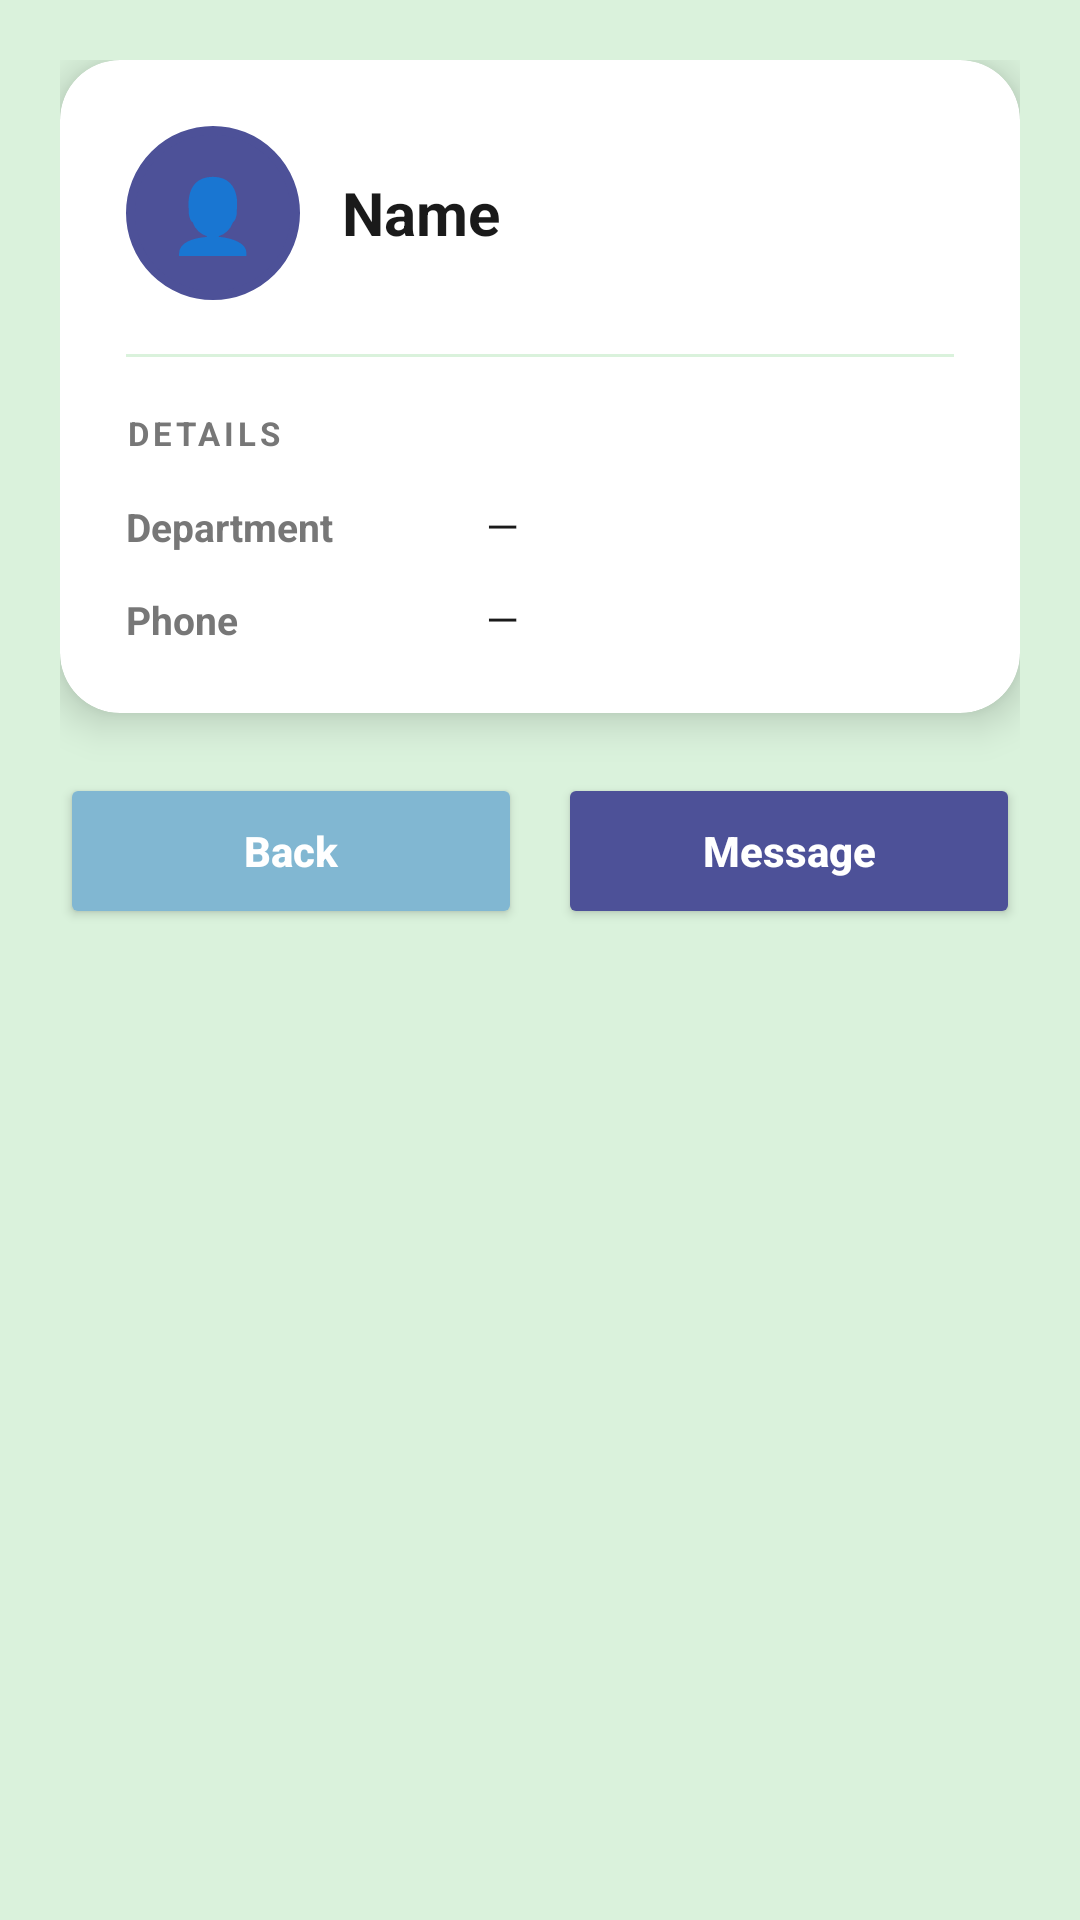

Produce the Android XML layout that renders to this screen, including the resource entries it uses.
<!-- AndroidManifest.xml: application theme Theme.UniMatch -->
<!-- res/layout/activity_user_profile.xml -->
<?xml version="1.0" encoding="utf-8"?>
<ScrollView xmlns:android="http://schemas.android.com/apk/res/android"
    xmlns:app="http://schemas.android.com/apk/res-auto"
    android:layout_width="match_parent"
    android:layout_height="match_parent"
    android:background="@color/mint">

    <LinearLayout
        android:layout_width="match_parent"
        android:layout_height="wrap_content"
        android:orientation="vertical"
        android:padding="20dp">

        
        <androidx.cardview.widget.CardView
            android:layout_width="match_parent"
            android:layout_height="wrap_content"
            app:cardCornerRadius="20dp"
            app:cardElevation="8dp"
            app:cardBackgroundColor="@color/white"
            android:layout_marginBottom="20dp">

            <LinearLayout
                android:layout_width="match_parent"
                android:layout_height="wrap_content"
                android:orientation="vertical"
                android:padding="22dp">

                
                <LinearLayout
                    android:layout_width="match_parent"
                    android:layout_height="wrap_content"
                    android:orientation="horizontal"
                    android:gravity="center_vertical"
                    android:layout_marginBottom="18dp">

                    <FrameLayout
                        android:layout_width="58dp"
                        android:layout_height="58dp"
                        android:background="@drawable/bg_avatar_circle"
                        android:backgroundTint="@color/primary"
                        android:layout_marginEnd="14dp">

                        <TextView
                            android:layout_width="match_parent"
                            android:layout_height="match_parent"
                            android:text="👤"
                            android:textSize="24sp"
                            android:gravity="center"/>
                    </FrameLayout>

                    <TextView
                        android:id="@+id/tvName"
                        android:layout_width="0dp"
                        android:layout_height="wrap_content"
                        android:layout_weight="1"
                        android:text="Name"
                        android:textSize="20sp"
                        android:textStyle="bold"
                        android:textColor="@color/black"/>
                </LinearLayout>

                
                <View
                    android:layout_width="match_parent"
                    android:layout_height="1dp"
                    android:background="@color/mint"
                    android:layout_marginBottom="18dp"/>

                
                <TextView
                    android:layout_width="wrap_content"
                    android:layout_height="wrap_content"
                    android:text="DETAILS"
                    android:textSize="11sp"
                    android:textStyle="bold"
                    android:textColor="@color/gray"
                    android:letterSpacing="0.12"
                    android:layout_marginBottom="14dp"/>

                
                <LinearLayout
                    android:layout_width="match_parent"
                    android:layout_height="wrap_content"
                    android:orientation="horizontal"
                    android:layout_marginBottom="12dp">

                    <TextView
                        android:layout_width="120dp"
                        android:layout_height="wrap_content"
                        android:text="Department"
                        android:textSize="13sp"
                        android:textStyle="bold"
                        android:textColor="@color/gray"/>

                    <TextView
                        android:id="@+id/tvDept"
                        android:layout_width="0dp"
                        android:layout_height="wrap_content"
                        android:layout_weight="1"
                        android:text="—"
                        android:textSize="14sp"
                        android:textColor="@color/black"/>
                </LinearLayout>

                
                <LinearLayout
                    android:layout_width="match_parent"
                    android:layout_height="wrap_content"
                    android:orientation="horizontal">

                    <TextView
                        android:layout_width="120dp"
                        android:layout_height="wrap_content"
                        android:text="Phone"
                        android:textSize="13sp"
                        android:textStyle="bold"
                        android:textColor="@color/gray"/>

                    <TextView
                        android:id="@+id/tvPhone"
                        android:layout_width="0dp"
                        android:layout_height="wrap_content"
                        android:layout_weight="1"
                        android:text="—"
                        android:textSize="14sp"
                        android:textColor="@color/black"/>
                </LinearLayout>

            </LinearLayout>
        </androidx.cardview.widget.CardView>

        
        <LinearLayout
            android:layout_width="match_parent"
            android:layout_height="wrap_content"
            android:orientation="horizontal">

            <Button
                android:id="@+id/btnBack"
                android:layout_width="0dp"
                android:layout_height="52dp"
                android:layout_weight="1"
                android:text="Back"
                android:textAllCaps="false"
                android:backgroundTint="@color/secondary"
                android:textColor="@color/white"
                android:textStyle="bold"/>

            <Button
                android:id="@+id/btnMessage"
                android:layout_width="0dp"
                android:layout_height="52dp"
                android:layout_weight="1"
                android:layout_marginStart="12dp"
                android:text="Message"
                android:textAllCaps="false"
                android:backgroundTint="@color/primary"
                android:textColor="@color/white"
                android:textStyle="bold"/>

        </LinearLayout>

    </LinearLayout>

</ScrollView>
<!-- resources referenced by this layout -->
<resources>
  <color name="black">#1A1A1A</color>
  <color name="gray">#777777</color>
  <color name="mint">#daf2dc</color>
  <color name="primary">#4d5198</color>
  <color name="secondary">#81b7d2</color>
  <color name="white">#FFFFFF</color>
  <!-- drawable bg_avatar_circle (drawable) -->
  <?xml version="1.0" encoding="utf-8"?>
  <shape xmlns:android="http://schemas.android.com/apk/res/android"
      android:shape="oval">
      <solid android:color="#FFFFFF"/>
      <stroke
          android:width="3dp"
          android:color="#E8F5E9"/>
  </shape>
  <style name="Theme.UniMatch" parent="Base.Theme.UniMatch" />
  <style name="Base.Theme.UniMatch" parent="Theme.Material3.DayNight.NoActionBar">
          
          
      </style>
</resources>
